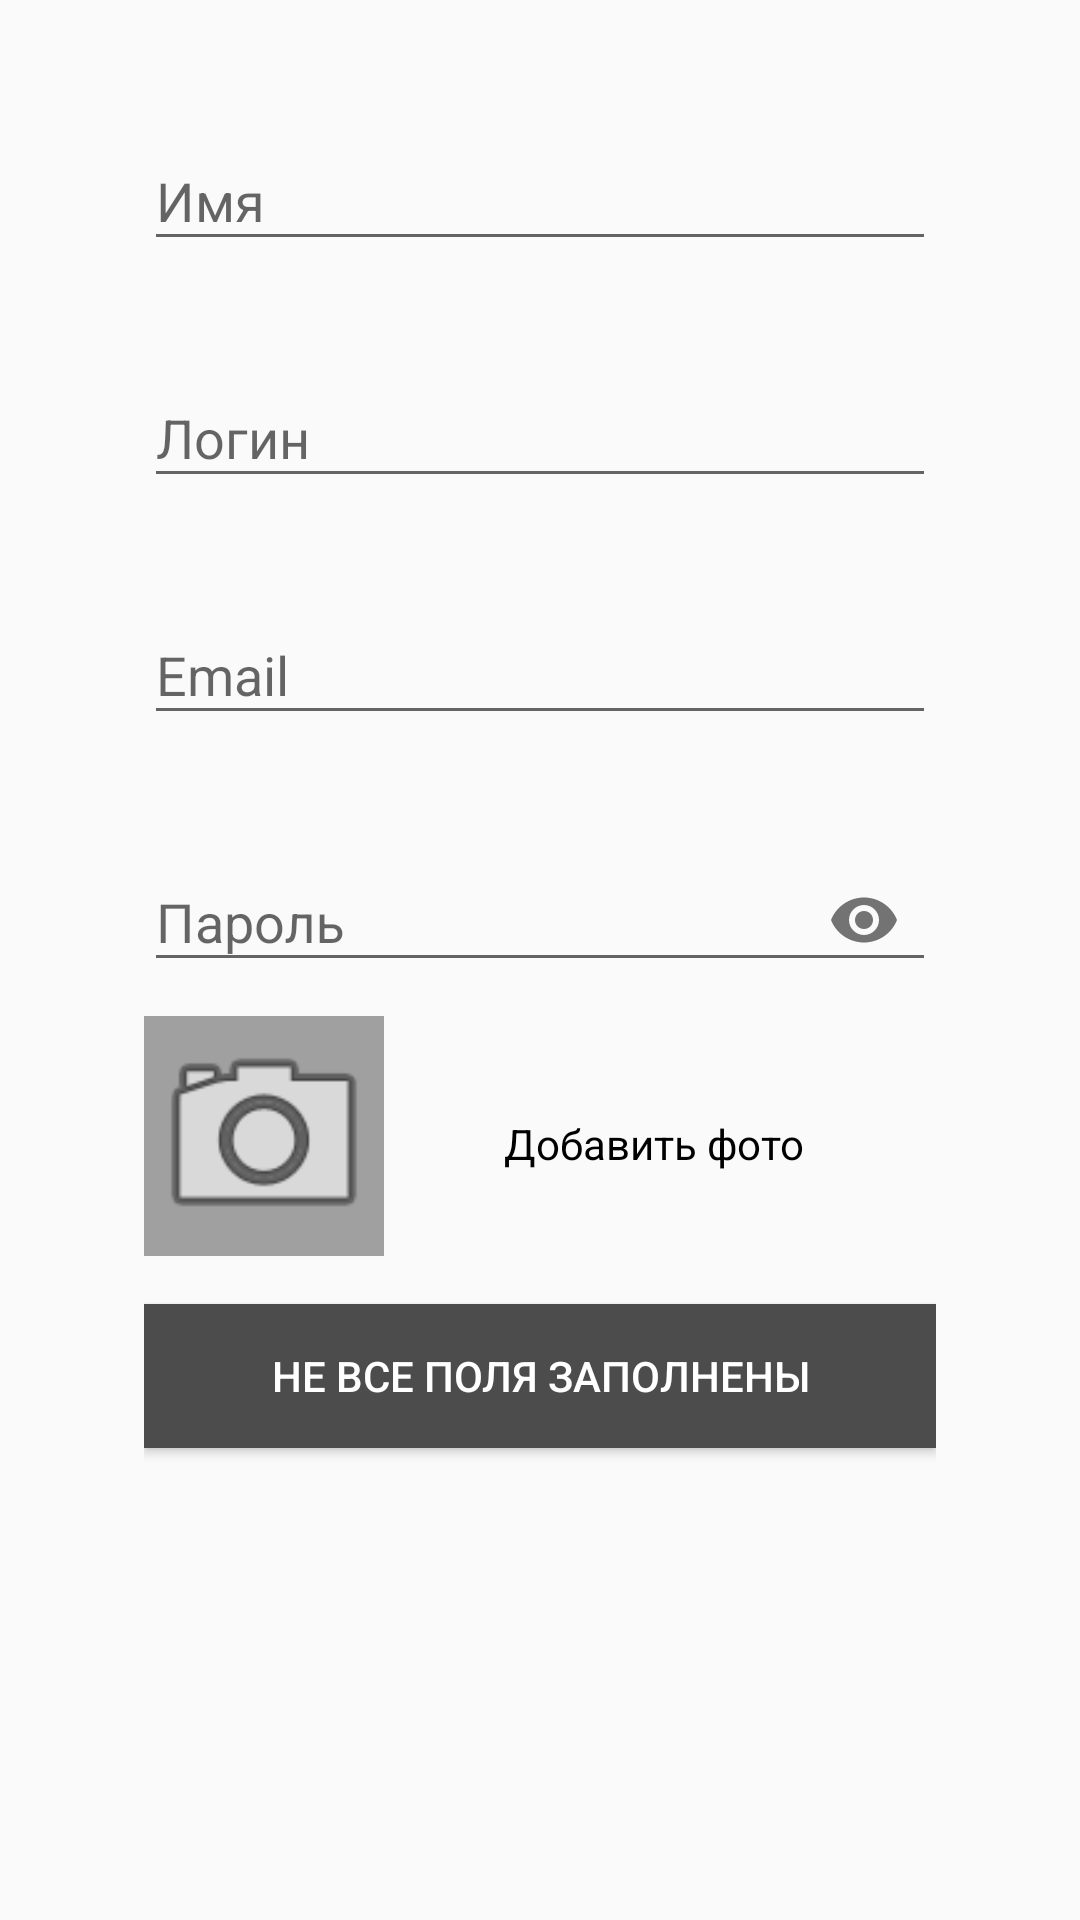

Android layout source for this screen:
<!-- AndroidManifest.xml: application theme AppTheme -->
<!-- res/layout/registration_from.xml -->
<?xml version="1.0" encoding="utf-8"?>
<ScrollView xmlns:android="http://schemas.android.com/apk/res/android"
    xmlns:app="http://schemas.android.com/apk/res-auto"
    android:layout_width="match_parent"
    android:layout_height="wrap_content"
    android:orientation="vertical"
    android:paddingLeft="48dp"
    android:paddingRight="48dp"
    android:scrollbars="none">

    <RelativeLayout
        android:layout_width="match_parent"
        android:layout_height="wrap_content">

        <android.support.design.widget.TextInputLayout
            android:id="@+id/name_text_layout"
            android:layout_width="match_parent"
            android:layout_height="wrap_content"
            android:layout_alignParentLeft="true"
            android:layout_alignParentStart="true"
            android:layout_alignParentTop="true"
            android:layout_marginTop="8dp"
            android:paddingTop="25dp"
            app:hintTextAppearance="@style/AppearanceHintText">

            <EditText
                android:id="@+id/name"
                android:layout_width="match_parent"
                android:layout_height="wrap_content"
                android:hint="@string/name"
                android:inputType="textPersonName|textCapWords"
                android:theme="@style/AppearanceControlActive" />

        </android.support.design.widget.TextInputLayout>

        <TextView
            android:id="@+id/name_warning"
            android:layout_width="wrap_content"
            android:layout_height="wrap_content"
            android:layout_alignParentEnd="true"
            android:layout_alignParentRight="true"
            android:layout_below="@+id/name_text_layout"
            android:text="@string/wrong_name"
            android:textColor="@android:color/holo_red_light"
            android:textSize="12sp"
            android:textStyle="bold"
            android:visibility="invisible" />

        <android.support.design.widget.TextInputLayout
            android:id="@+id/login_text_layout"
            android:layout_width="match_parent"
            android:layout_height="wrap_content"
            android:layout_below="@+id/name_text_layout"
            android:paddingTop="25dp"
            app:hintTextAppearance="@style/AppearanceHintText">

            <EditText
                android:id="@+id/login"
                android:layout_width="match_parent"
                android:layout_height="wrap_content"
                android:hint="@string/login"
                android:inputType="text"
                android:theme="@style/AppearanceControlActive" />

        </android.support.design.widget.TextInputLayout>

        <android.support.design.widget.TextInputLayout
            android:id="@+id/email_text_layout"
            android:layout_width="match_parent"
            android:layout_height="wrap_content"
            android:layout_below="@+id/login_text_layout"
            android:paddingTop="25dp"
            app:hintTextAppearance="@style/AppearanceHintText">

            <EditText
                android:id="@+id/email"
                android:layout_width="match_parent"
                android:layout_height="wrap_content"
                android:hint="@string/email"
                android:inputType="textEmailAddress"
                android:theme="@style/AppearanceControlActive" />


        </android.support.design.widget.TextInputLayout>

        <TextView
            android:id="@+id/email_warning"
            android:layout_width="wrap_content"
            android:layout_height="wrap_content"
            android:layout_alignParentEnd="true"
            android:layout_alignParentRight="true"
            android:layout_below="@+id/email_text_layout"
            android:text="@string/wrong_email"
            android:textColor="@android:color/holo_red_light"
            android:textSize="12sp"
            android:textStyle="bold"
            android:visibility="invisible" />

        <android.support.design.widget.TextInputLayout
            android:id="@+id/password_text_layout"
            android:layout_width="match_parent"
            android:layout_height="wrap_content"
            android:layout_below="@+id/email_text_layout"
            android:paddingTop="25dp"
            app:hintTextAppearance="@style/AppearanceHintText"
            app:passwordToggleEnabled="true">

            <EditText
                android:id="@+id/password"
                android:layout_width="match_parent"
                android:layout_height="wrap_content"
                android:hint="@string/password"
                android:inputType="textPassword"
                android:theme="@style/AppearanceControlActive" />

        </android.support.design.widget.TextInputLayout>

        <ImageView
            android:id="@+id/avatar"
            android:layout_width="80dp"
            android:layout_height="80dp"
            android:layout_alignParentLeft="true"
            android:layout_alignParentStart="true"
            android:layout_below="@+id/password_text_layout"
            android:layout_marginTop="8dp"
            android:background="@color/grey"
            android:scaleType="fitXY"
            app:srcCompat="@android:drawable/ic_menu_camera" />

        <TextView
            android:id="@+id/text_avatar"
            android:layout_width="wrap_content"
            android:layout_height="wrap_content"
            android:layout_above="@+id/finish"
            android:layout_gravity="center_vertical"
            android:layout_marginBottom="28dp"
            android:layout_marginLeft="40dp"
            android:layout_marginStart="40dp"
            android:layout_toEndOf="@+id/avatar"
            android:layout_toRightOf="@+id/avatar"
            android:text="@string/add_avatar"
            android:textColor="@android:color/black" />

        <Button
            android:id="@+id/finish"
            android:layout_width="match_parent"
            android:layout_height="wrap_content"
            android:layout_below="@+id/avatar"
            android:layout_marginBottom="8dp"
            android:layout_marginTop="16dp"
            android:background="@color/darkGrey"
            android:text="@string/fields_not_filled"
            android:textColor="@android:color/white" />

    </RelativeLayout>

</ScrollView>
<!-- resources referenced by this layout -->
<resources>
  <color name="darkGrey">#4c4c4c</color>
  <color name="grey">#a0a0a0</color>
  <string name="add_avatar">Добавить фото</string>
  <string name="email">Email</string>
  <string name="fields_not_filled">Не все поля заполнены</string>
  <string name="login">Логин</string>
  <string name="name">Имя</string>
  <string name="password">Пароль</string>
  <string name="wrong_email">Некорректный адрес</string>
  <string name="wrong_name">Длина имени должна быть от 2 до 30 символов</string>
  <style name="AppearanceControlActive" parent="Theme.AppCompat.Light">
          <item name="colorControlActivated">@color/green</item>
      </style>
  <style name="AppearanceHintText" parent="TextAppearance.AppCompat.Small">
          <item name="android:textColor">@color/darkGrey</item>
      </style>
  <style name="AppTheme" parent="Theme.AppCompat.Light.DarkActionBar">
          
          <item name="colorPrimary">@color/green</item>
          <item name="colorPrimaryDark">@color/colorPrimaryDark</item>
          <item name="colorAccent">@color/pink</item>
      </style>
  <color name="green">#FF6DB94B</color>
  <color name="colorPrimaryDark">#FF6DB94B</color>
  <color name="pink">#FF4081</color>
</resources>
